Labelled photos from "grape_data", an image-classification folder in zs1314/Smart-grape-platform. The possible labels are: Auxerrois grape, Cabernet Franc grape, Cabernet Sauvignon grape, Chardonnay grape, Merlot grape, Muller Thurgau grape, Pinot Noir grape, Riesling grape, Sauvignon Blanc grape, Syrah grape, Tempranillo grape.

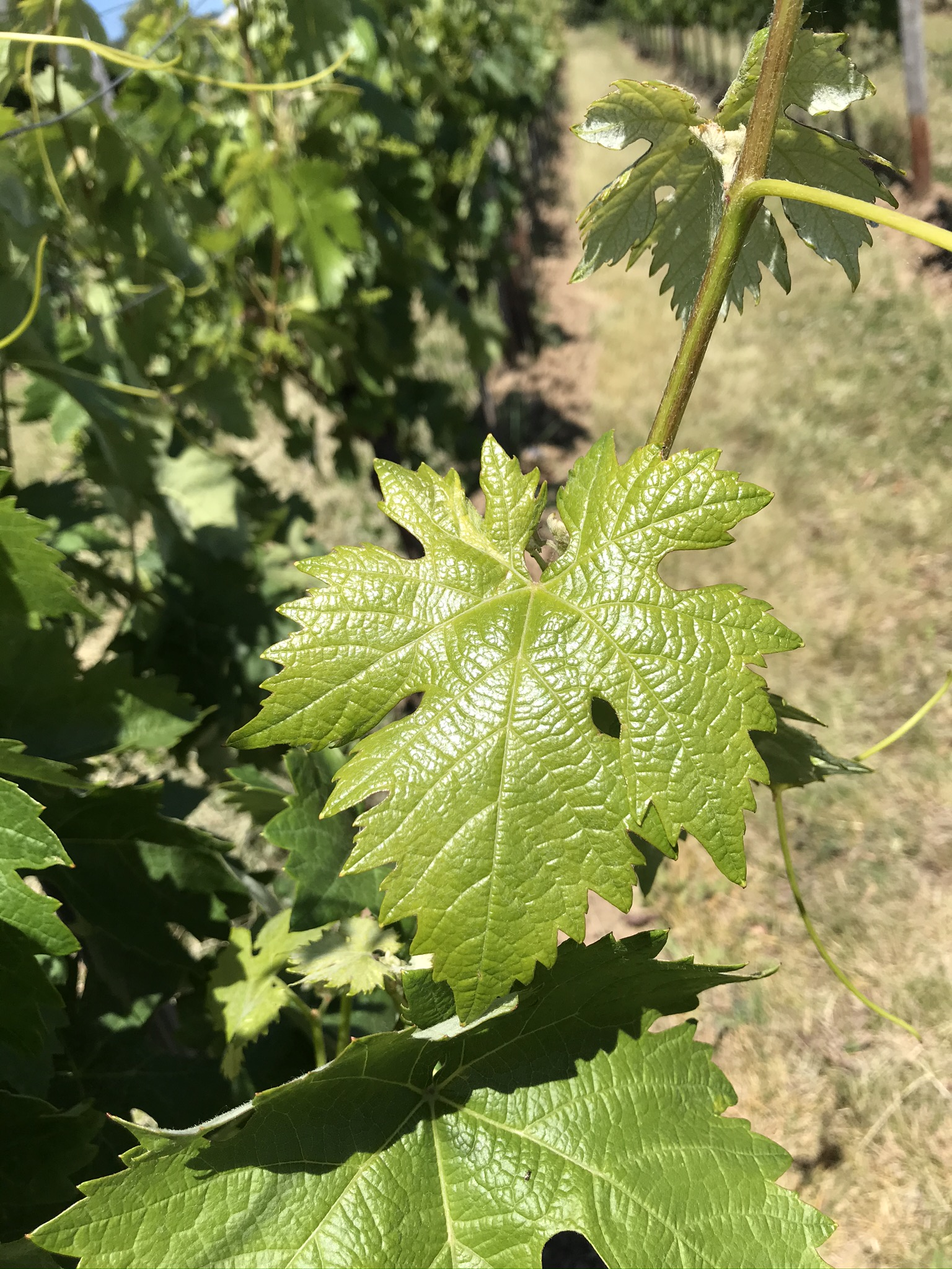
Label: Tempranillo grape

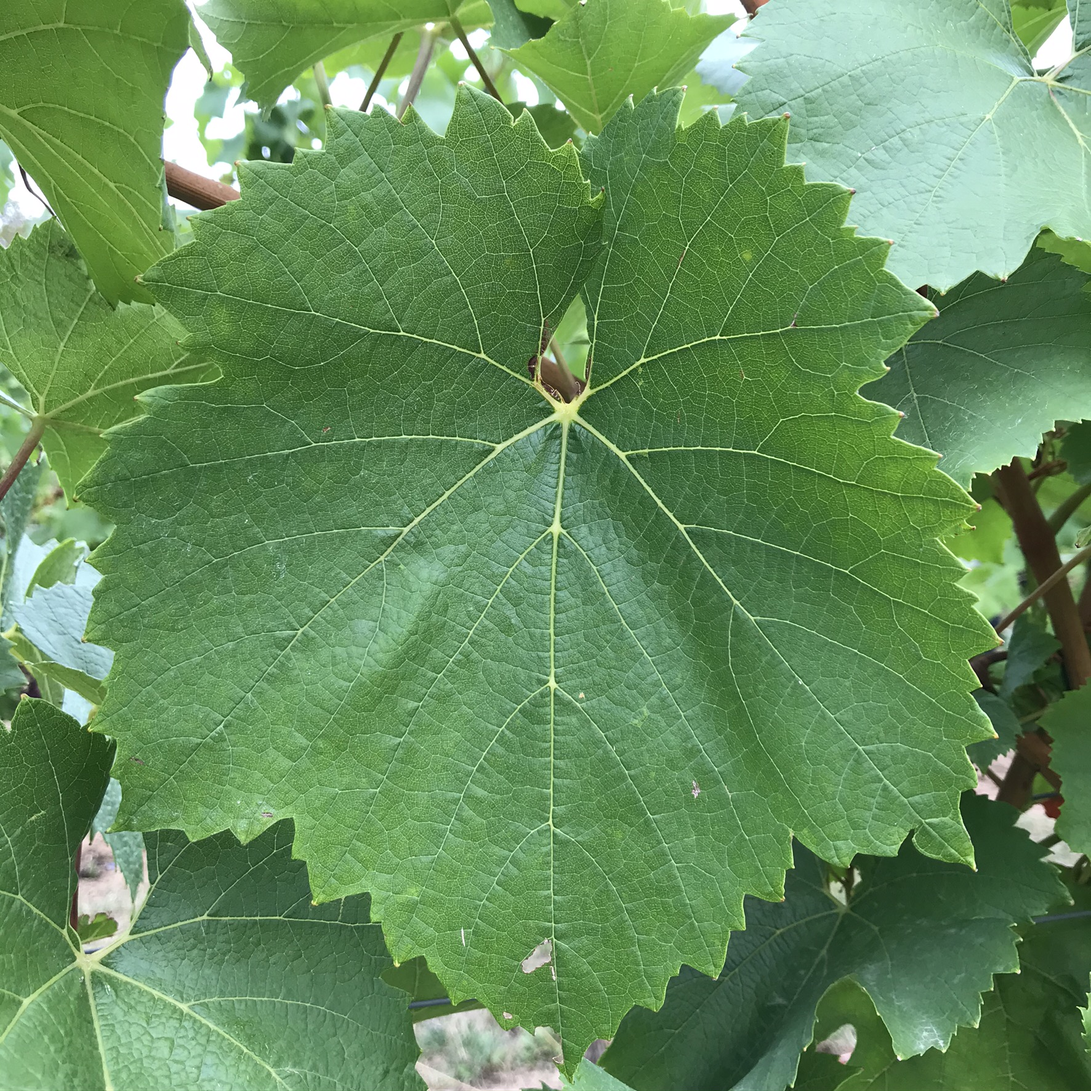
Label: Chardonnay grape

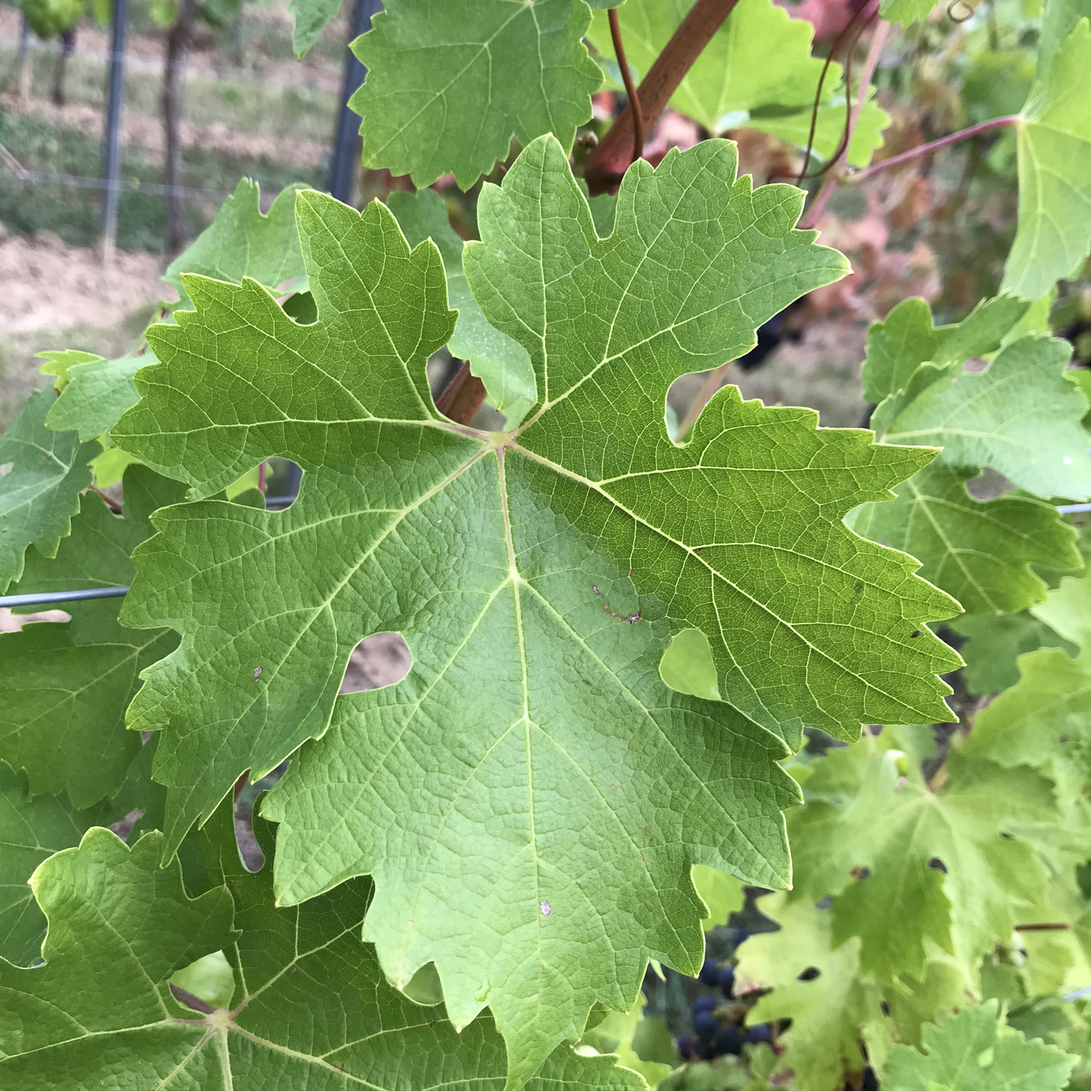
Label: Cabernet Sauvignon grape

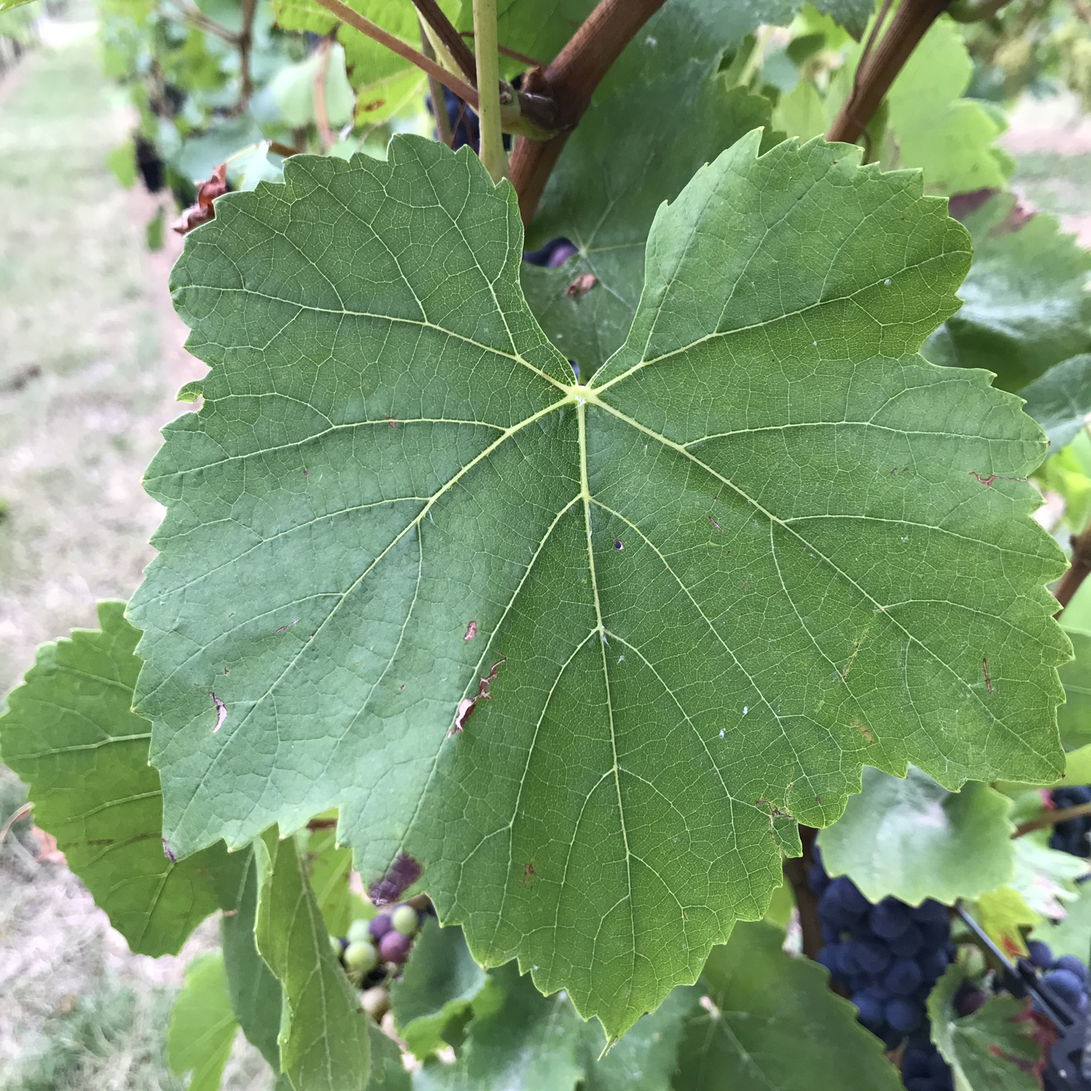
Label: Pinot Noir grape

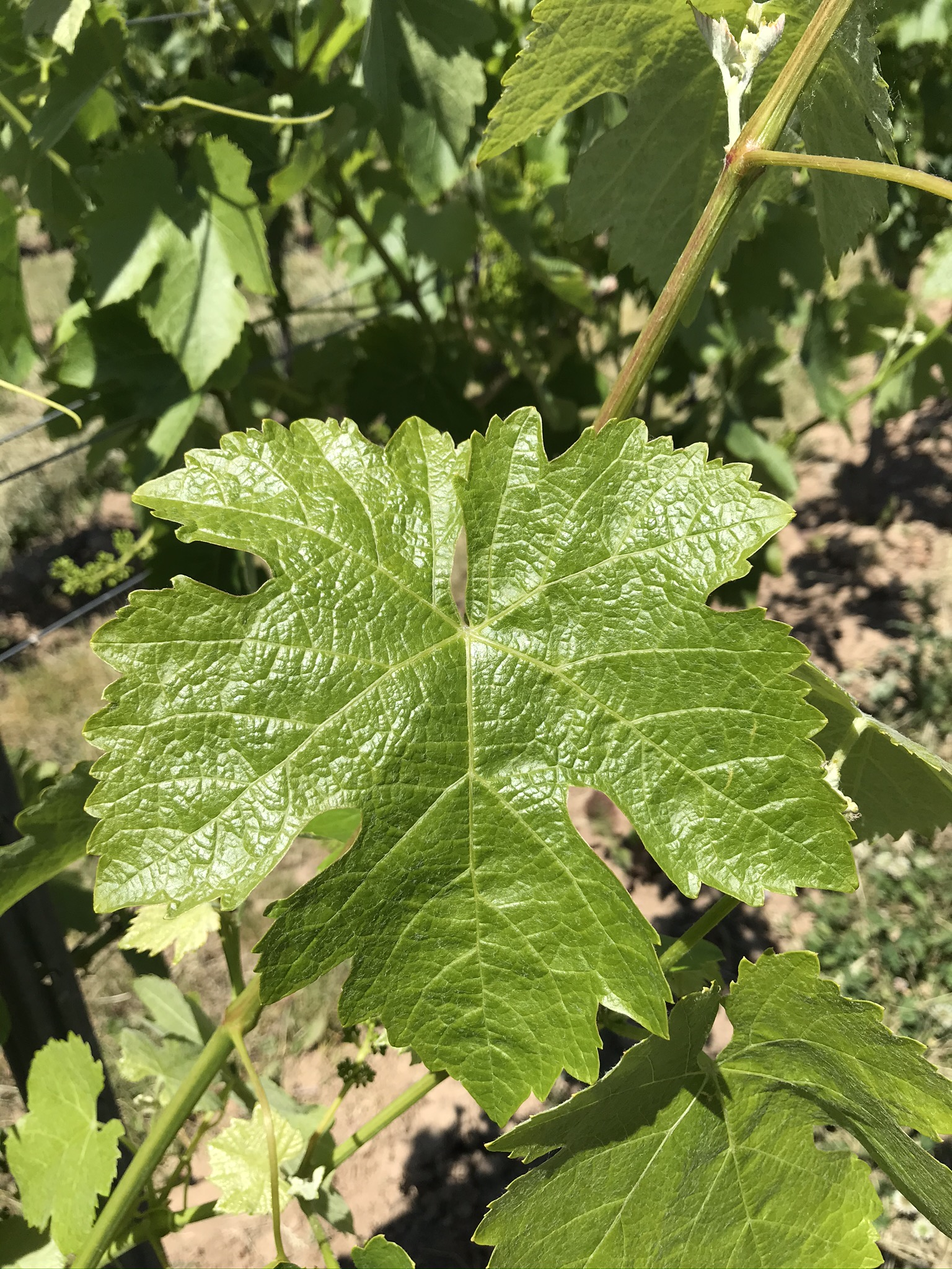
Label: Syrah grape

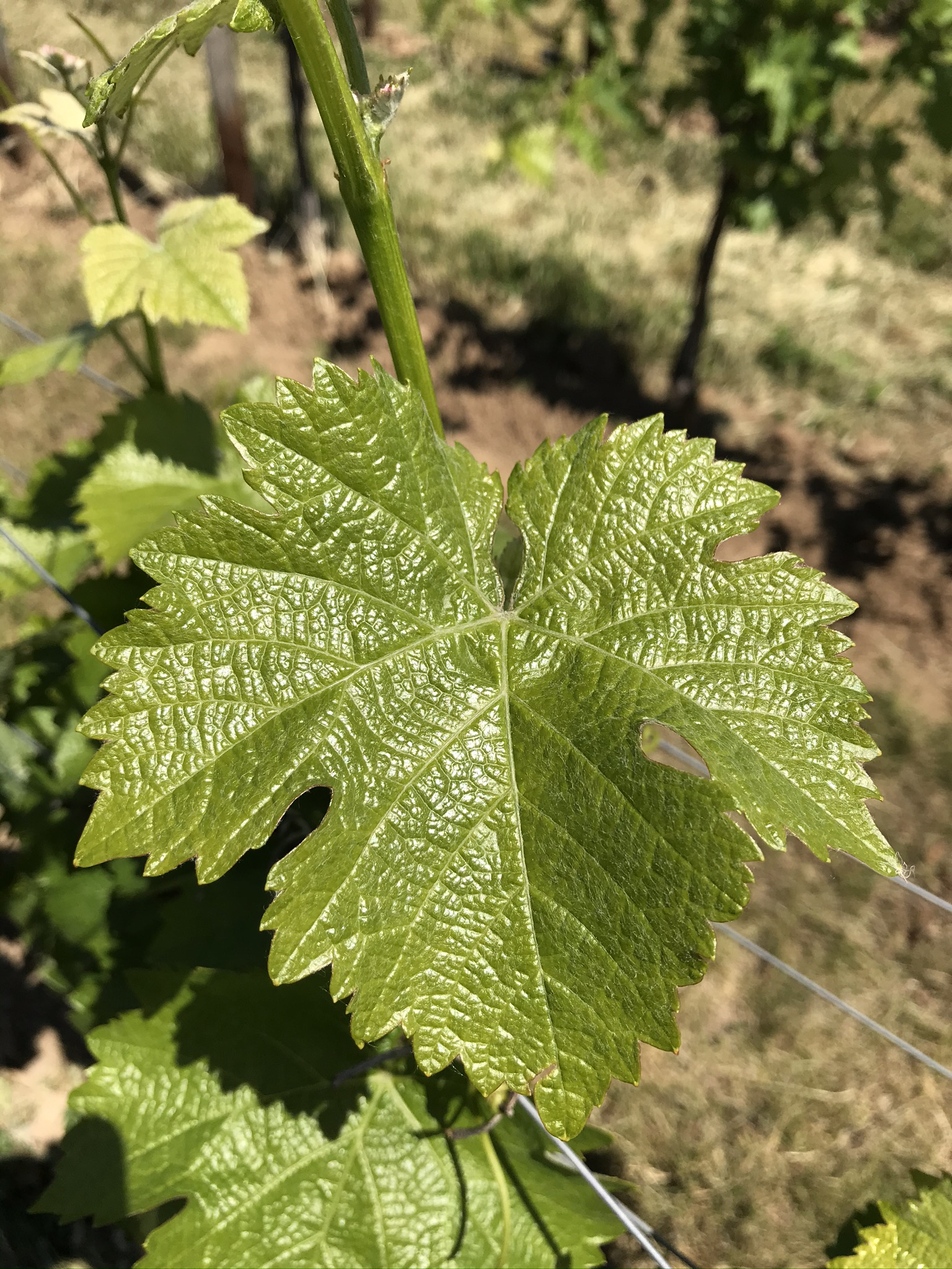
Label: Sauvignon Blanc grape
